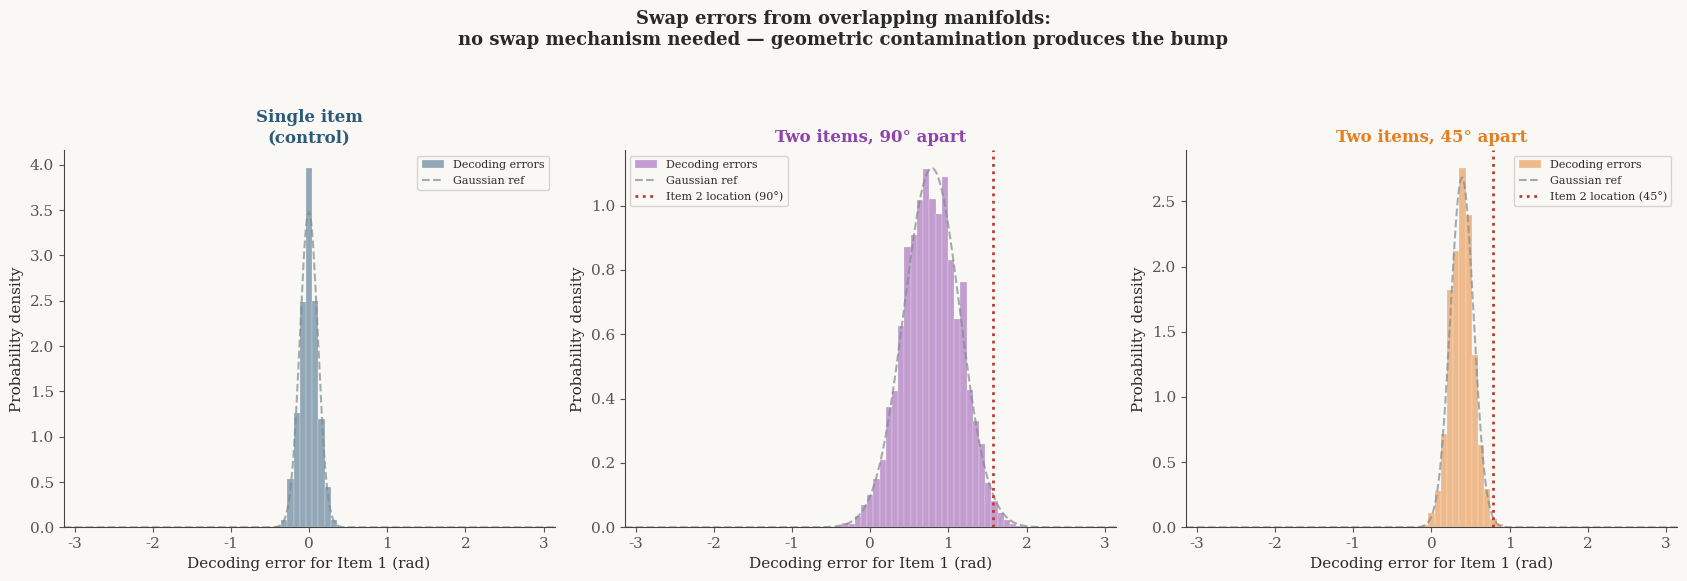

Write the Python code that produced this figure. (Note: this script raises an exception after producing the figure.)
"""
==========================================================================
SWAP ERRORS FROM OVERLAPPING MANIFOLDS
==========================================================================

Extension of manifold_errors.py — the proposed simulation that the archive
kept asking for but never ran.

Core prediction: When two items are encoded by overlapping neural populations,
decoding one item can be contaminated by the other's representation.
Working memory researchers call these "swap errors" and attribute them to
a distinct cognitive mechanism. The geometric theory says: no swap mechanism
needed — just overlapping manifolds.

The test: Generate "behavioral" errors in a two-item task where items share
neural resources. Look for bump(s) near the non-target item's location in
the error distribution. If they appear, the geometric model produces swap
errors without a swap process.

==========================================================================
"""

import numpy as np
import matplotlib.pyplot as plt
from scipy.stats import vonmises, norm, kurtosis
from scipy.special import i0
import warnings
warnings.filterwarnings('ignore')

# ── Aesthetics (matching manifold_errors.py) ──────────────────────────
plt.rcParams.update({
    'figure.facecolor': '#faf8f5',
    'axes.facecolor': '#faf8f5',
    'font.family': 'serif',
    'font.size': 11,
    'axes.spines.top': False,
    'axes.spines.right': False,
    'axes.linewidth': 0.8,
    'axes.edgecolor': '#444444',
    'text.color': '#2a2a2a',
    'axes.labelcolor': '#2a2a2a',
    'xtick.color': '#555555',
    'ytick.color': '#555555',
})

COLORS = {
    'item1': '#2d5a7b',
    'item2': '#c0392b',
    'swap_bump': '#e67e22',
    'gaussian_ref': '#7f8c8d',
    'geometric': '#8e44ad',
    'fill_alpha': 0.15,
}


# ══════════════════════════════════════════════════════════════════════════
# THE TWO-ITEM ENCODING MODEL
# ══════════════════════════════════════════════════════════════════════════

def tuning_curve(theta, preferred, kappa):
    """Von Mises tuning curve."""
    return np.exp(kappa * np.cos(theta - preferred)) / (2 * np.pi * i0(kappa))


def encode_two_items(theta1, theta2, preferred_angles, kappa, noise_sigma,
                     weight1=0.5, weight2=0.5):
    """
    Encode TWO stimuli simultaneously in a shared neural population.

    The combined response is a weighted sum of each item's activation.
    This is the standard "resource sharing" model: the same neurons
    encode both items, each getting a fraction of the gain.

    Args:
        theta1, theta2: stimulus angles for item 1 and item 2
        preferred_angles: preferred orientations of neurons
        kappa: tuning width
        noise_sigma: Gaussian noise amplitude
        weight1, weight2: gain for each item (sum = 1 for resource sharing)

    Returns:
        noisy combined response (N,)
    """
    N = len(preferred_angles)
    response1 = np.array([tuning_curve(theta1, phi, kappa) for phi in preferred_angles])
    response2 = np.array([tuning_curve(theta2, phi, kappa) for phi in preferred_angles])
    combined = weight1 * response1 + weight2 * response2
    noise = np.random.randn(N) * noise_sigma
    return combined + noise


def decode_from_single_manifold(response, preferred_angles, kappa, n_grid=500):
    """
    Decode by finding the SINGLE stimulus angle whose expected response
    (for one item alone) best matches the observed combined response.

    This is the key: the decoder assumes one item, but the encoding
    contains two. The second item's contribution acts like structured
    (non-Gaussian) noise that biases the decode.
    """
    theta_grid = np.linspace(-np.pi, np.pi, n_grid, endpoint=False)
    expected_all = np.array([[tuning_curve(t, phi, kappa)
                              for phi in preferred_angles]
                             for t in theta_grid])
    diffs = response[np.newaxis, :] - expected_all
    neg_sq_dist = -0.5 * np.sum(diffs**2, axis=1)
    return theta_grid[np.argmax(neg_sq_dist)]


# ══════════════════════════════════════════════════════════════════════════
# THE SWAP ERROR EXPERIMENT
# ══════════════════════════════════════════════════════════════════════════

def run_swap_experiment(N_neurons, kappa, noise_sigma, n_trials=5000,
                        separation=np.pi/2, weight1=0.5, weight2=0.5):
    """
    Simulate a two-item working memory experiment.

    Item 1 is always at theta1 = 0. Item 2 is at theta2 = separation.
    We decode "item 1" from the combined response.

    Returns:
        errors: decode_angle - theta1 (should cluster near 0)
        separation: the angular distance between items
    """
    preferred_angles = np.linspace(-np.pi, np.pi, N_neurons, endpoint=False)
    theta1 = 0.0
    theta2 = separation

    # Precompute single-item manifold for decoding
    n_grid = 500
    theta_grid = np.linspace(-np.pi, np.pi, n_grid, endpoint=False)
    expected_all = np.array([[tuning_curve(t, phi, kappa)
                              for phi in preferred_angles]
                             for t in theta_grid])

    errors = np.zeros(n_trials)
    for t in range(n_trials):
        response = encode_two_items(theta1, theta2, preferred_angles, kappa,
                                    noise_sigma, weight1, weight2)
        # Decode using single-item manifold
        diffs = response[np.newaxis, :] - expected_all
        neg_sq_dist = -0.5 * np.sum(diffs**2, axis=1)
        decoded = theta_grid[np.argmax(neg_sq_dist)]
        error = decoded - theta1
        errors[t] = (error + np.pi) % (2 * np.pi) - np.pi

    return errors


# ══════════════════════════════════════════════════════════════════════════
# FIGURE 7: THE SWAP ERROR DEMONSTRATION
# ══════════════════════════════════════════════════════════════════════════

def plot_swap_errors():
    """
    The central figure: do overlapping manifolds produce swap-like bumps?

    Three panels:
    1. Single item (control) — should be unimodal
    2. Two items, wide separation — should show bump near item 2
    3. Two items, narrow separation — should show larger contamination
    """
    fig, axes = plt.subplots(1, 3, figsize=(17, 5.5))

    N_neurons = 24
    kappa = 2.0
    noise_sigma = 0.12
    n_trials = 8000

    configs = [
        (None, 'Single item\n(control)', COLORS['item1']),
        (np.pi/2, 'Two items, 90° apart', COLORS['geometric']),
        (np.pi/4, 'Two items, 45° apart', COLORS['swap_bump']),
    ]

    for ax, (sep, title, color) in zip(axes, configs):
        if sep is None:
            # Control: single item, use manifold_errors-style experiment
            preferred = np.linspace(-np.pi, np.pi, N_neurons, endpoint=False)
            n_grid = 500
            theta_grid = np.linspace(-np.pi, np.pi, n_grid, endpoint=False)
            expected_all = np.array([[tuning_curve(t, phi, kappa)
                                      for phi in preferred]
                                     for t in theta_grid])
            noiseless = np.array([tuning_curve(0.0, phi, kappa) for phi in preferred])
            errors = np.zeros(n_trials)
            for t in range(n_trials):
                response = noiseless + np.random.randn(N_neurons) * noise_sigma
                diffs = response[np.newaxis, :] - expected_all
                neg_sq_dist = -0.5 * np.sum(diffs**2, axis=1)
                decoded = theta_grid[np.argmax(neg_sq_dist)]
                errors[t] = (decoded + np.pi) % (2 * np.pi) - np.pi
            print(f"  Control (single item): kurtosis = {kurtosis(errors, fisher=True):.2f}")
        else:
            print(f"  Two items, separation = {np.degrees(sep):.0f}°...")
            errors = run_swap_experiment(N_neurons, kappa, noise_sigma,
                                         n_trials, separation=sep)
            print(f"    kurtosis = {kurtosis(errors, fisher=True):.2f}")

        # Plot histogram
        bins = np.linspace(-np.pi, np.pi, 80)
        ax.hist(errors, bins=bins, density=True, alpha=0.5,
                color=color, edgecolor='white', linewidth=0.3,
                label='Decoding errors')

        # Overlay Gaussian reference
        mu, sigma = np.mean(errors), np.std(errors)
        x = np.linspace(-np.pi, np.pi, 500)
        ax.plot(x, norm.pdf(x, mu, sigma), '--', color=COLORS['gaussian_ref'],
                linewidth=1.5, label='Gaussian ref', alpha=0.7)

        # Mark item 2 location if present
        if sep is not None:
            ax.axvline(x=sep, color=COLORS['item2'], linestyle=':',
                       linewidth=2, label=f'Item 2 location ({np.degrees(sep):.0f}°)')

        ax.set_xlabel('Decoding error for Item 1 (rad)')
        ax.set_ylabel('Probability density')
        ax.set_title(title, fontsize=12, fontweight='bold', color=color)
        ax.legend(fontsize=8)
        ax.set_xlim(-np.pi, np.pi)

    plt.suptitle(
        'Swap errors from overlapping manifolds:\n'
        'no swap mechanism needed — geometric contamination produces the bump',
        fontsize=13, fontweight='bold', y=1.05
    )
    plt.tight_layout()
    plt.savefig('/home/<user>/Claude-Code-Lab/corpus/code/figures/fig7_swap_errors.png',
                dpi=180, bbox_inches='tight')
    plt.close()
    print("✓ Figure 7: Swap error demonstration saved")


# ══════════════════════════════════════════════════════════════════════════
# FIGURE 8: SWAP ERRORS AS A FUNCTION OF SEPARATION
# ══════════════════════════════════════════════════════════════════════════

def plot_swap_vs_separation():
    """
    How does the "swap" contamination depend on inter-item distance?

    Mixture model prediction: swap rate is independent of separation
    (it's a random binding error).

    Geometric prediction: contamination should DECREASE with separation
    (farther items have less manifold overlap).

    This is a discriminating prediction — the two theories disagree here.
    """
    fig, axes = plt.subplots(1, 2, figsize=(14, 5.5))

    N_neurons = 24
    kappa = 2.0
    noise_sigma = 0.12
    n_trials = 5000

    separations = np.linspace(np.pi/8, np.pi, 8)

    # Metrics: how much of the error mass falls near item 2?
    swap_fractions = []
    mean_biases = []
    kurtoses = []

    for sep in separations:
        print(f"  Separation = {np.degrees(sep):.0f}°...")
        errors = run_swap_experiment(N_neurons, kappa, noise_sigma,
                                     n_trials, separation=sep)

        # "Swap fraction": errors within ±0.3 rad of item 2's location
        swap_window = 0.3  # ~17 degrees
        near_item2 = np.abs(errors - sep) < swap_window
        swap_frac = np.mean(near_item2)
        swap_fractions.append(swap_frac)

        # Mean bias (positive = toward item 2)
        mean_biases.append(np.mean(errors))

        kurtoses.append(kurtosis(errors, fisher=True))

    sep_degrees = np.degrees(separations)

    # ── Left: Swap fraction vs separation ──
    axes[0].plot(sep_degrees, swap_fractions, 'o-', color=COLORS['swap_bump'],
                linewidth=2, markersize=8, label='Geometric model')

    # Add mixture model prediction (constant swap rate, estimated from mean)
    mean_swap = np.mean(swap_fractions)
    axes[0].axhline(y=mean_swap, linestyle='--', color=COLORS['gaussian_ref'],
                    linewidth=1.5, label=f'Mixture model pred.\n(constant swap rate)',
                    alpha=0.7)

    axes[0].set_xlabel('Inter-item separation (degrees)')
    axes[0].set_ylabel('Fraction of "swap" errors')
    axes[0].set_title('Swap fraction depends on separation\n(geometric prediction)',
                     fontsize=12, fontweight='bold')
    axes[0].legend(fontsize=9)

    # ── Right: Bias toward item 2 ──
    axes[1].plot(sep_degrees, mean_biases, 's-', color=COLORS['item2'],
                linewidth=2, markersize=8, label='Mean error bias')
    axes[1].axhline(y=0, linestyle=':', color='gray', alpha=0.5)

    axes[1].set_xlabel('Inter-item separation (degrees)')
    axes[1].set_ylabel('Mean decoding bias (rad)')
    axes[1].set_title('Systematic bias toward non-target item\n(attraction effect)',
                     fontsize=12, fontweight='bold')
    axes[1].legend(fontsize=9)

    plt.suptitle(
        'Discriminating prediction: mixture model says swap rate is constant;\n'
        'geometric model says it depends on separation (manifold overlap)',
        fontsize=13, fontweight='bold', y=1.05
    )
    plt.tight_layout()
    plt.savefig('/home/<user>/Claude-Code-Lab/corpus/code/figures/fig8_swap_vs_separation.png',
                dpi=180, bbox_inches='tight')
    plt.close()
    print("✓ Figure 8: Swap vs. separation saved")

    return separations, swap_fractions, mean_biases, kurtoses


# ══════════════════════════════════════════════════════════════════════════
# RUN
# ══════════════════════════════════════════════════════════════════════════

if __name__ == '__main__':
    print("=" * 65)
    print("SWAP ERRORS FROM OVERLAPPING MANIFOLDS")
    print("The manifold bends the binding.")
    print("=" * 65)
    print()

    print("─── Figure 7: Swap error demonstration ───")
    plot_swap_errors()
    print()

    print("─── Figure 8: Swap errors vs. separation ───")
    seps, swap_fracs, biases, kurts = plot_swap_vs_separation()
    print()

    print("─── Summary ───")
    print(f"  Separations (°):  {[f'{np.degrees(s):.0f}' for s in seps]}")
    print(f"  Swap fractions:   {[f'{f:.3f}' for f in swap_fracs]}")
    print(f"  Mean biases:      {[f'{b:.4f}' for b in biases]}")
    print(f"  Kurtoses:         {[f'{k:.2f}' for k in kurts]}")
    print()
    print("=" * 65)
    print("If swap fraction decreases with separation: geometric model wins.")
    print("If constant: mixture model's 'binding errors' may be real.")
    print("The manifold decides. Trust the run.")
    print("=" * 65)
